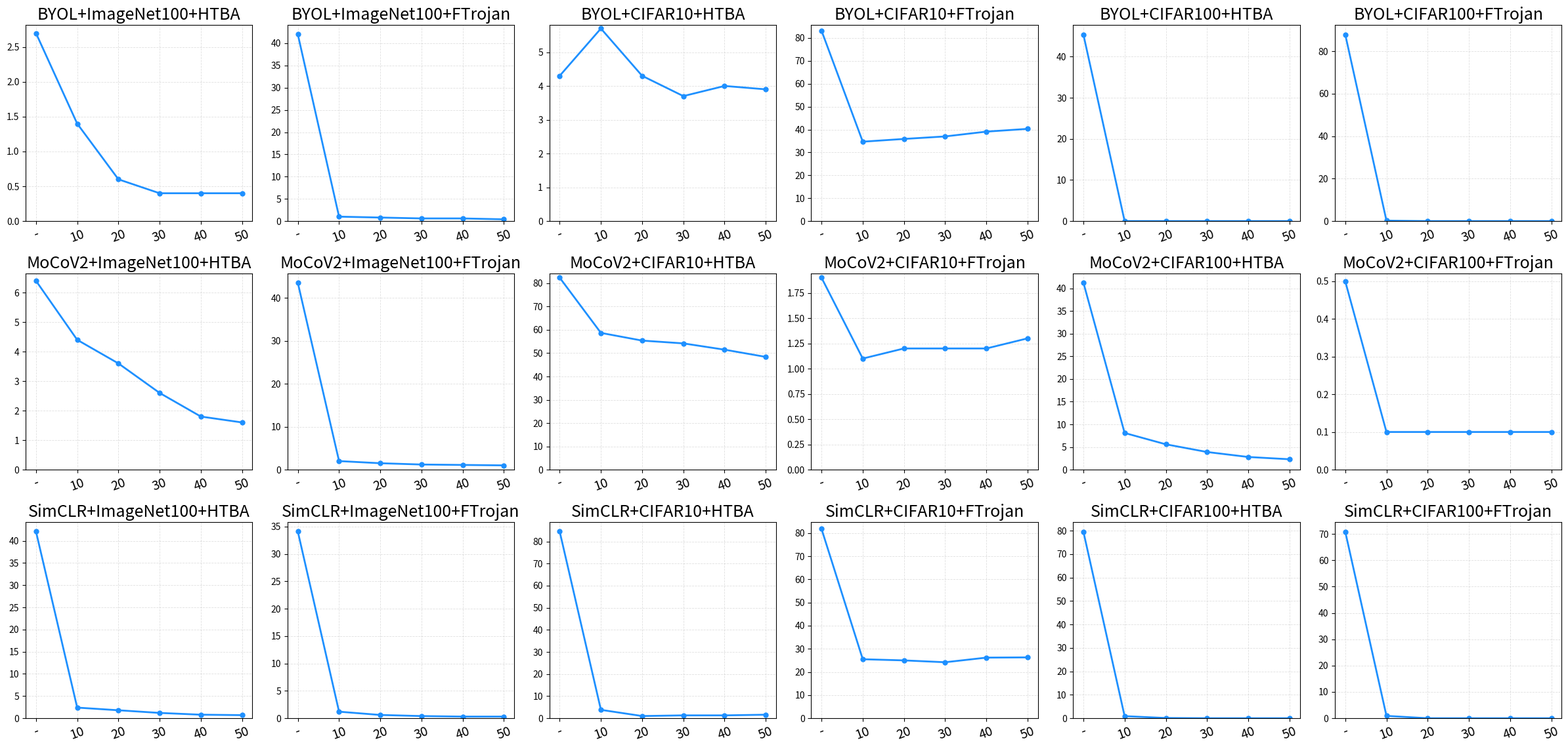

Here is the Python script that generated this plot:
[43.2, 43.1, 87.2, 88.2, 56.5, 57.4]
[40.9, 41.1, 87.1, 87.0, 54.8, 54.8]
[41.1, 41.5, 87.1, 86.8, 54.6, 54.7]
[41.4, 41.4, 87.0, 86.9, 54.5, 54.8]
[41.5, 41.4, 87.0, 86.8, 54.3, 54.8]
[41.5, 41.4, 87.0, 86.7, 54.4, 54.8]

[42.9, 42.6, 78.5, 79.6, 46.0, 46.2]
[41.7, 41.5, 77.9, 78.5, 45.5, 44.9]
[41.8, 41.4, 77.9, 78.5, 45.6, 44.9]
[41.6, 41.5, 77.8, 78.5, 45.6, 44.8]
[41.6, 41.5, 77.8, 78.4, 45.5, 44.8]
[41.5, 41.5, 77.8, 78.4, 45.5, 44.7]

[38.3, 39.1, 85.2, 85.3, 49.7, 50.5]
[36.9, 36.8, 83.3, 81.0, 48.4, 48.2]
[37.0, 36.9, 81.8, 80.7, 47.5, 48.2]
[37.0, 37.0, 81.9, 80.4, 47.3, 48.3]
[37.1, 37.1, 81.8, 80.5, 47.4, 48.4]
[37.0, 37.1, 82.1, 80.6, 47.4, 48.5]

# view-level backdoor-channel estimation number k
#  [ImageNet100+HTBA, ImageNet100+FTrojan, CIFAR10+HTBA, CIFAR10+FTrojan, CIFAR100+HTBA, CIFAR100+FTrojan]

import matplotlib

matplotlib.use("Agg")
import matplotlib.pyplot as plt

dataset_names = [
    "ImageNet100+HTBA",
    "ImageNet100+FTrojan",
    "CIFAR10+HTBA",
    "CIFAR10+FTrojan",
    "CIFAR100+HTBA",
    "CIFAR100+FTrojan",
]

x_labels = ["-", "10", "20", "30", "40", "50"]
x_values = list(range(len(x_labels)))

method_values = {
    "BYOL": {
        "ImageNet100+HTBA": [2.7, 1.4, 0.6, 0.4, 0.4, 0.4],
        "ImageNet100+FTrojan": [42.0, 1.0, 0.8, 0.6, 0.6, 0.4],
        "CIFAR10+HTBA": [4.3, 5.7, 4.3, 3.7, 4.0, 3.9],
        "CIFAR10+FTrojan": [83.2, 34.7, 35.9, 37.0, 39.1, 40.3],
        "CIFAR100+HTBA": [45.4, 0.0, 0.0, 0.0, 0.0, 0.0],
        "CIFAR100+FTrojan": [87.9, 0.2, 0.0, 0.0, 0.0, 0.0],
    },
    "MoCoV2": {
        "ImageNet100+HTBA": [6.4, 4.4, 3.6, 2.6, 1.8, 1.6],
        "ImageNet100+FTrojan": [43.5, 2.0, 1.5, 1.2, 1.1, 1.0],
        "CIFAR10+HTBA": [82.4, 58.7, 55.4, 54.2, 51.5, 48.4],
        "CIFAR10+FTrojan": [1.9, 1.1, 1.2, 1.2, 1.2, 1.3],
        "CIFAR100+HTBA": [41.3, 8.1, 5.6, 3.9, 2.8, 2.3],
        "CIFAR100+FTrojan": [0.5, 0.1, 0.1, 0.1, 0.1, 0.1],
    },
    "SimCLR": {
        "ImageNet100+HTBA": [42.1, 2.4, 1.8, 1.2, 0.8, 0.7],
        "ImageNet100+FTrojan": [34.1, 1.2, 0.6, 0.4, 0.3, 0.3],
        "CIFAR10+HTBA": [84.5, 3.8, 1.0, 1.3, 1.3, 1.6],
        "CIFAR10+FTrojan": [81.8, 25.5, 25.0, 24.2, 26.2, 26.3],
        "CIFAR100+HTBA": [79.6, 0.9, 0.1, 0.0, 0.0, 0.0],
        "CIFAR100+FTrojan": [70.9, 0.9, 0.0, 0.0, 0.0, 0.0],
    },
}

fig, axes = plt.subplots(3, 6, figsize=(24, 12), squeeze=False)
# fig.suptitle("ASR trend across view-selection number k", fontsize=16, y=0.98)

for row_idx, method in enumerate(["BYOL", "MoCoV2", "SimCLR"]):
    for col_idx, dataset_name in enumerate(dataset_names):
        ax = axes[row_idx, col_idx]
        y = method_values[method][dataset_name]
        ax.plot(x_values, y, marker="o", linewidth=2, markersize=5, color="dodgerblue")
        ax.set_title(f"{method}+{dataset_name}", fontsize=18)
        ax.set_xticks(x_values)
        ax.set_xticklabels(x_labels, rotation=20, fontsize=14)
        ax.grid(True, linestyle="--", linewidth=0.6, alpha=0.4)
        ax.set_ylim(bottom=0)

plt.tight_layout(rect=[0, 0, 1, 0.96])
fig.savefig("ablation_k_asr_trend.png", dpi=300)
plt.close(fig)
